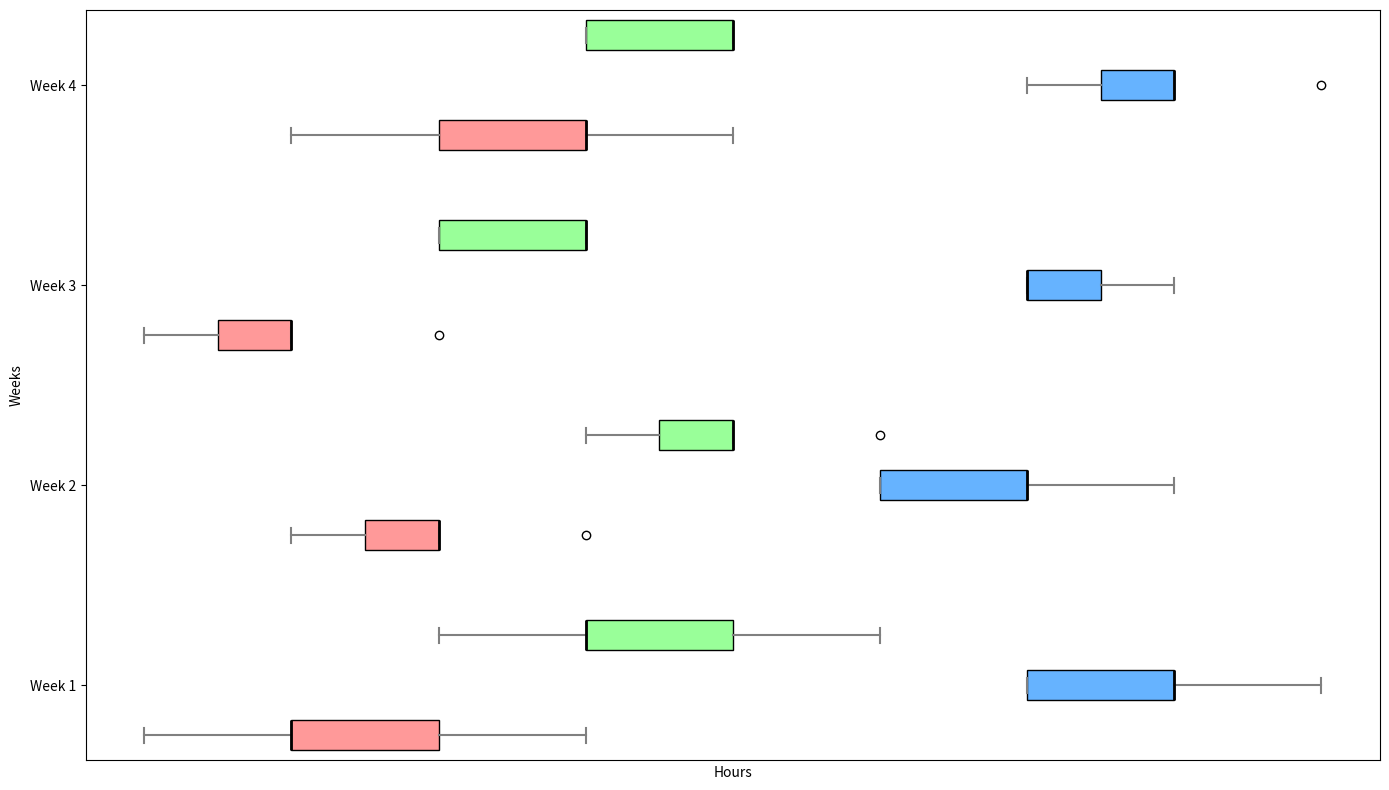

Write the Python code that produced this figure.
import matplotlib.pyplot as plt
import numpy as np

professions = ['Office Workers', 'Physical Laborers', 'Students']

office_worker_hours = [
    [2, 3, 4, 1, 2, 2, 3],
    [3, 2, 4, 3, 3, 2, 3],
    [1, 2, 2, 2, 1, 3, 2],
    [3, 4, 5, 2, 3, 4, 4]
]

physical_laborer_hours = [
    [7, 8, 7, 8, 9, 8, 7],
    [6, 7, 6, 8, 7, 7, 6],
    [7, 7, 8, 7, 8, 7, 7],
    [7, 8, 8, 9, 7, 8, 8]
]

student_hours = [
    [4, 5, 3, 5, 4, 6, 4],
    [5, 4, 5, 5, 4, 6, 5],
    [3, 4, 4, 3, 4, 4, 3],
    [4, 5, 5, 4, 5, 5, 4]
]

data = [office_worker_hours, physical_laborer_hours, student_hours]

fig, ax = plt.subplots(figsize=(14, 8))

positions = np.arange(len(data[0])) * (len(professions) + 1)  # This ensures the boxplots are spaced apart
colors = ['#ff9999', '#66b3ff', '#99ff99']

for i, hours in enumerate(data):
    pos = positions + i
    bp = ax.boxplot(hours, positions=pos, widths=0.6, patch_artist=True, vert=False)

    # Set boxplot properties
    for patch in bp['boxes']:
        patch.set_facecolor(colors[i])
    for whisker in bp['whiskers']:
        whisker.set(color='gray', linewidth=1.5)
    for cap in bp['caps']:
        cap.set(color='gray', linewidth=1.5)
    for median in bp['medians']:
        median.set(color='black', linewidth=2)

# Set y-ticks manually
tick_positions = positions + (len(professions) - 1) / 2  # Set the ticks at the center of each group
ax.set_yticks(tick_positions)  # Place the ticks at the correct positions
ax.set_yticklabels(['Week 1', 'Week 2', 'Week 3', 'Week 4'])  # Set the tick labels

ax.set_xticks([])  # Optional: Hide x-axis labels if not necessary
ax.set_xlabel('Hours')
ax.set_ylabel('Weeks')

ax.grid(axis='x', linestyle='--', alpha=0.7)

plt.tight_layout()
plt.show()
